Run: headless pygame with SDL's dummy video driver; simulated clock (each Clock.tick advances the game by its frame time, no real sleeping); random seed 0; keys injected as events and as key.get_pressed() state; no mouse input.
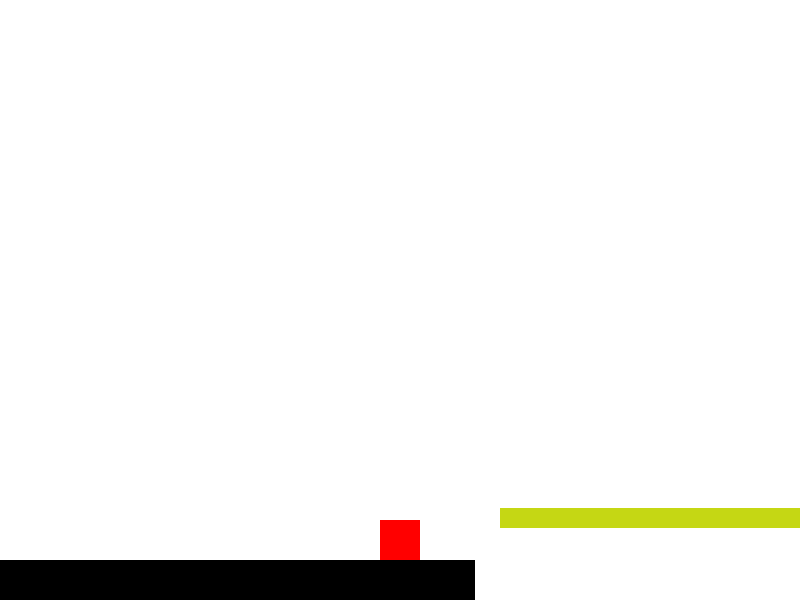
Frame 1 of 4 · flips 1–60 · no input
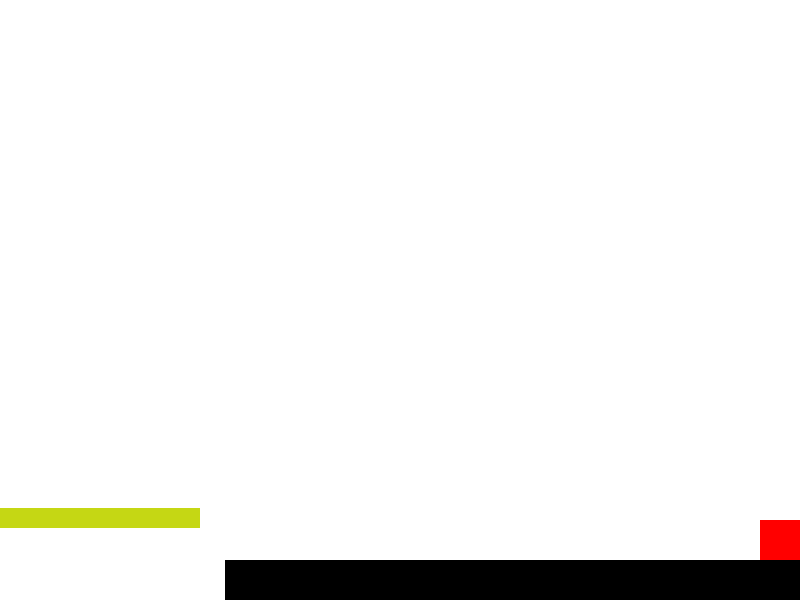
Frame 2 of 4 · flips 61–180 · tapped SPACE, RETURN · held RIGHT (→), D
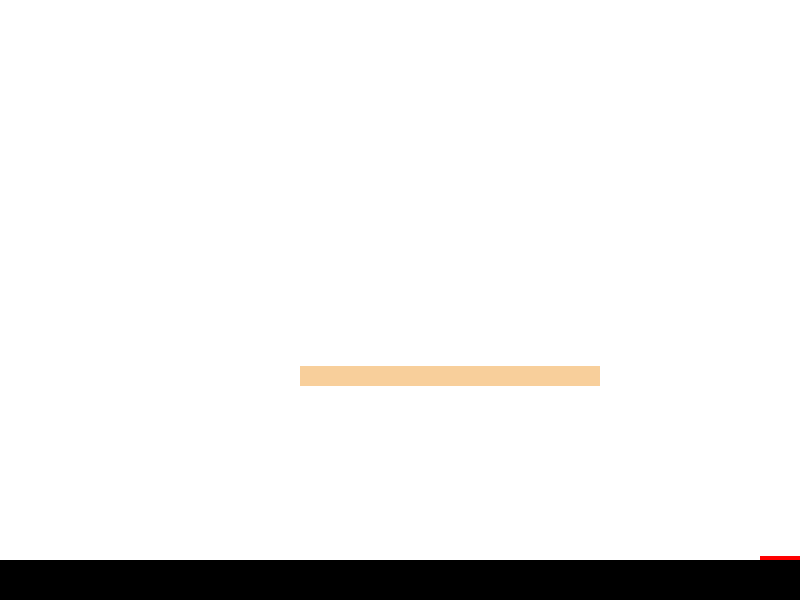
Frame 3 of 4 · flips 181–300 · held DOWN (↓), S
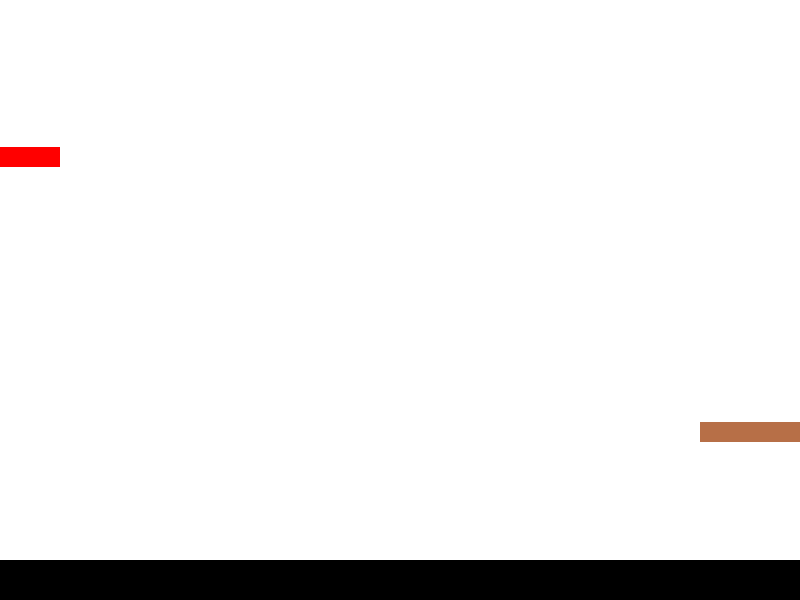
Frame 4 of 4 · flips 301–420 · held LEFT (←), A, UP (↑), W

The pygame program that drew these frames:

import pygame, time, random

pygame.init()

W, H = 800, 600
win = pygame.display.set_mode((W, H))
pygame.display.set_caption('Platformer')
pygame.event.clear()

gravity = 1
score = 0
score_list = []
Platforms = []
clock = pygame.time.Clock()
fps = 60

ground = {
    "x": 0,
    "y": 560,
    "width": W,
    "height": 40,
    "color": (0, 0, 0)
}

player = {
    "x": 380,
    "y": 520,
    "width": 40,
    "height": 40,
    "color": (255, 0, 0),
    "Xspeed": 10,
    "Yspeed": 20,
    "touchingPlatform": False
}

player_rect = pygame.Rect(player["x"], player["y"], player["width"], player["height"])


class Platform:
    def __init__(
            self, x, y, width, height, scrollSpeed, r, b, g):
        self.x = x
        self.y = y
        self.width = width
        self.height = height
        self.scrollSpeed = scrollSpeed
        self.red = r
        self.blue = b
        self.green = g
        self.rect = pygame.Rect(self.x, self.y, self.width, self.height)
        Platforms.append(self)


platform1 = Platform(800, random.randint(400, 520), 300, 20, 5, random.randint(0, 255), random.randint(0, 255),
                     random.randint(0, 255))


class Hole:
    y = ground["y"]
    height = ground["height"]
    r = 255
    g = 255
    b = 255

    def __init__(self, x, width, scrollSpeed):
        self.x = x
        self.width = width
        self.scrollSpeed = scrollSpeed


hole1 = Hole((platform1.x - 25), (platform1.width + 50), platform1.scrollSpeed)
backgroundColor = (255, 255, 255)


# checks if a number is within two other numbers and then sets it equal to the closer number, designed for stopping the
# player from getting stuck inside a platform#

def check_inside(a, b, c):
    if a < b < c:
        if a > c:
            avg = (a - c) / 2
            if b - c > avg:
                return "a"
            else:
                return "c"
        else:
            avg = (c - a) / 2
            if b - a > avg:
                return "c"
            else:
                return "a"

    # else:
    # print("Double check inputs on check_inside()!")


# Supposed to be for detecting collisions, and it checks them well enough but I don't know how to make the character
# stop moving when they hit a platform#

# okay I'm having goddamn brain diarrhea here. I have collision detection """"working"""" in the sense that it knows
# when and which side of the platforms it's hitting but I have no idea how to make it stop# #Okay this is super weird,
# it doesn't function right on this project but it functions on my backup, still not complete function tho#

def detect_collisions():
    for Platform in Platforms:
        if check_inside(Platform.y, (player["y"] + player["height"]), (Platform.y + Platform.height)) == "a":
            if platform1.x < player["x"] and player["x"] + player["width"] < platform1.x + Platform.width:
                player["touchingPlatform"] = True
        else:
            player["touchingPlatform"] = False


while True:
    win.fill(backgroundColor)
    pygame.event.get()
    keys = pygame.key.get_pressed()
    detect_collisions()

    for Platform in Platforms:
        Platform.x -= Platform.scrollSpeed
        if Platform.x <= -200:
            Platform.x = 800
            Platform.y = random.randint(300, 520)
            Platform.red, Platform.blue, Platform.green = (
            random.randint(0, 255), random.randint(0, 255), random.randint(0, 255))
            Platform.rect = pygame.Rect(Platform.x, Platform.y, Platform.width, Platform.height)
    hole1.x -= hole1.scrollSpeed

    if keys[pygame.K_LEFT]:
        if not (player["x"] <= 0):
            player["x"] -= player["Xspeed"]
        else:
            player["x"] = 0

    if keys[pygame.K_RIGHT]:
        if not ((player["x"] + player["width"]) >= 800):
            player["x"] += player["Xspeed"]
        else:
            player["x"] = 800 - player["width"]

    if keys[pygame.K_UP] and (player["y"] == (ground["y"] - player["height"]) or player["touchingPlatform"] == True):
        player["Yspeed"] = 20
        player["y"] -= player["Yspeed"]
    elif player["y"] < (ground["y"] - player["height"]) and player["touchingPlatform"] == False:
        if player["y"] - player["Yspeed"] < ground["y"] - player["height"]:
            player["Yspeed"] -= gravity
            player["y"] -= player["Yspeed"]
        else:
            player["y"] = ground["y"] - player["height"]
        # if hole1.x < player["x"] < hole1.x + 40:
    print(player["touchingPlatform"])

    if keys[pygame.K_DOWN] and player["y"] >= 520:
        if not (player["height"] == 4 and player["y"] == 556 and player["width"] == 76):
            player["height"] -= 4
            player["width"] += 4
            player["y"] += 4
    elif player["height"] < 40 and player["y"] > 520 and player["width"] > 40:
        player["height"] += 4
        player["width"] -= 4
        player["y"] -= 4

    player_rect = pygame.Rect(player["x"], player["y"], player["width"], player["height"])

    pygame.draw.rect(win, ground["color"], (ground["x"], ground["y"], ground["width"], ground["height"]))
    pygame.draw.rect(win, (255, 0, 0), player_rect)
    for Platform in Platforms:
        Platform.rect = pygame.Rect(Platform.x, Platform.y, Platform.width, Platform.height)
        pygame.draw.rect(win, (Platform.red, Platform.blue, Platform.green), Platform.rect)
        detect_collisions()
    pygame.draw.rect(win, (hole1.r, hole1.g, hole1.b), (hole1.x, hole1.y, hole1.width, hole1.height))

    pygame.display.update()
    clock.tick(fps)
    time.sleep(1 / 100)
